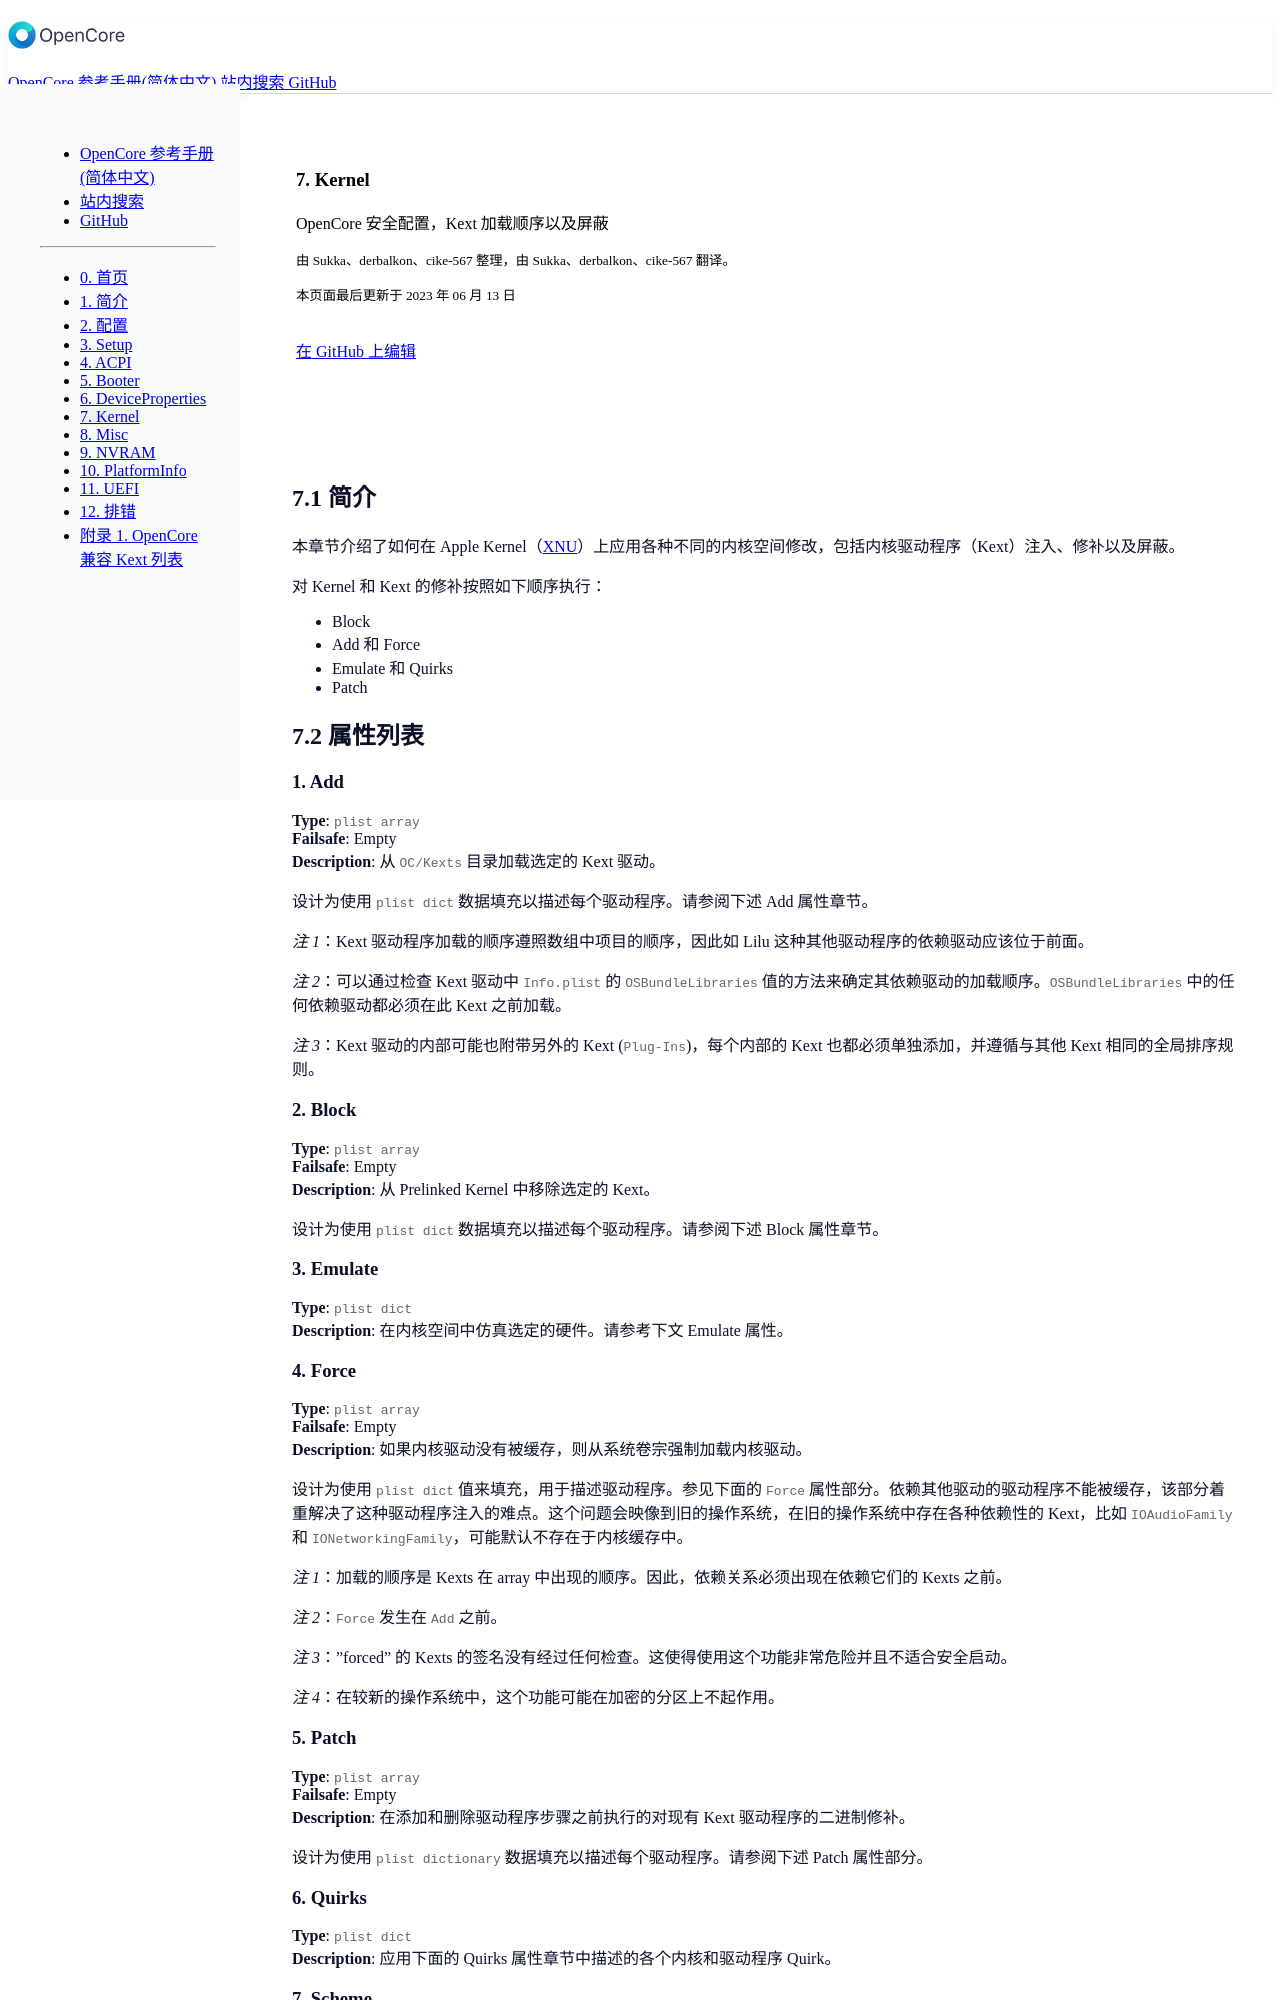

repository: SukkaW/OpenCore-Document-zh_Hans · page: 7-kernel.html · generator: jekyll

---
title: 7. Kernel
description: OpenCore 安全配置，Kext 加载顺序以及屏蔽
type: docs
author_info: 由 Sukka、derbalkon、cike-567 整理，由 Sukka、derbalkon、cike-567 翻译。
last_updated: 2023-06-13
---

## 7.1 简介

本章节介绍了如何在 Apple Kernel（[XNU](https://opensource.apple.com/source/xnu)）上应用各种不同的内核空间修改，包括内核驱动程序（Kext）注入、修补以及屏蔽。

对 Kernel 和 Kext 的修补按照如下顺序执行：

- Block
- Add 和 Force
- Emulate 和 Quirks
- Patch

## 7.2 属性列表

### 1. Add

**Type**: `plist array`
**Failsafe**: Empty
**Description**: 从 `OC/Kexts` 目录加载选定的 Kext 驱动。

设计为使用 `plist dict` 数据填充以描述每个驱动程序。请参阅下述 Add 属性章节。

*注 1*：Kext 驱动程序加载的顺序遵照数组中项目的顺序，因此如 Lilu 这种其他驱动程序的依赖驱动应该位于前面。

*注 2*：可以通过检查 Kext 驱动中 `Info.plist` 的 `OSBundleLibraries` 值的方法来确定其依赖驱动的加载顺序。`OSBundleLibraries` 中的任何依赖驱动都必须在此 Kext 之前加载。

*注 3*：Kext 驱动的内部可能也附带另外的 Kext (`Plug-Ins`)，每个内部的 Kext 也都必须单独添加，并遵循与其他 Kext 相同的全局排序规则。

### 2. Block

**Type**: `plist array`
**Failsafe**: Empty
**Description**: 从 Prelinked Kernel 中移除选定的 Kext。

设计为使用 `plist dict` 数据填充以描述每个驱动程序。请参阅下述 Block 属性章节。

### 3. Emulate

**Type**: `plist dict`
**Description**: 在内核空间中仿真选定的硬件。请参考下文 Emulate 属性。

### 4. Force

**Type**: `plist array`
**Failsafe**: Empty
**Description**: 如果内核驱动没有被缓存，则从系统卷宗强制加载内核驱动。

设计为使用 `plist dict` 值来填充，用于描述驱动程序。参见下面的 `Force` 属性部分。依赖其他驱动的驱动程序不能被缓存，该部分着重解决了这种驱动程序注入的难点。这个问题会映像到旧的操作系统，在旧的操作系统中存在各种依赖性的 Kext，比如 `IOAudioFamily` 和 `IONetworkingFamily`，可能默认不存在于内核缓存中。

*注 1*：加载的顺序是 Kexts 在 array 中出现的顺序。因此，依赖关系必须出现在依赖它们的 Kexts 之前。

*注 2*：`Force` 发生在 `Add` 之前。

*注 3*："forced" 的 Kexts 的签名没有经过任何检查。这使得使用这个功能非常危险并且不适合安全启动。

*注 4*：在较新的操作系统中，这个功能可能在加密的分区上不起作用。

### 5. Patch

**Type**: `plist array`
**Failsafe**: Empty
**Description**: 在添加和删除驱动程序步骤之前执行的对现有 Kext 驱动程序的二进制修补。

设计为使用 `plist dictionary` 数据填充以描述每个驱动程序。请参阅下述 Patch 属性部分。

### 6. Quirks

**Type**: `plist dict`
**Description**: 应用下面的 Quirks 属性章节中描述的各个内核和驱动程序 Quirk。

### 7. Scheme

**Type**: `plist dict`
**Description**: 通过参数来定义内核空间的操作模式，具体参数见下面 Scheme 属性部分的描述。

## 7.3 Add 属性

### 1. `Arch`

**Type**: `plist string`
**Failsafe**: `Any` (适用于任何支持的架构)
**Description**: Kext 架构（`i386`, `x86_64`）。

### 2. `BundlePath`

**Type**: `plist string`
**Failsafe**: Empty
**Description**: Kext 相对于 `EFI/OC/kexts/Other/` 的路径，如 `Lilu.kext` 或 `MyKext.kext/Contents/PlugIns/MySubKext.kext`。

> 译者注：如 `VoodooPS2Controller.kext` 这种包括其他 Kext 驱动的，需要分别单独添加，如 `VoodooPS2Controller.kext/Contents/PlugIns/VoodooPS2Keyboard.kext`。

### 3. `Comment`

**Type**: `plist string`
**Failsafe**: Empty
**Description**: 用于为条目提供人类可读参考的任意 ASCII 字符串（译者注：即注释）。
